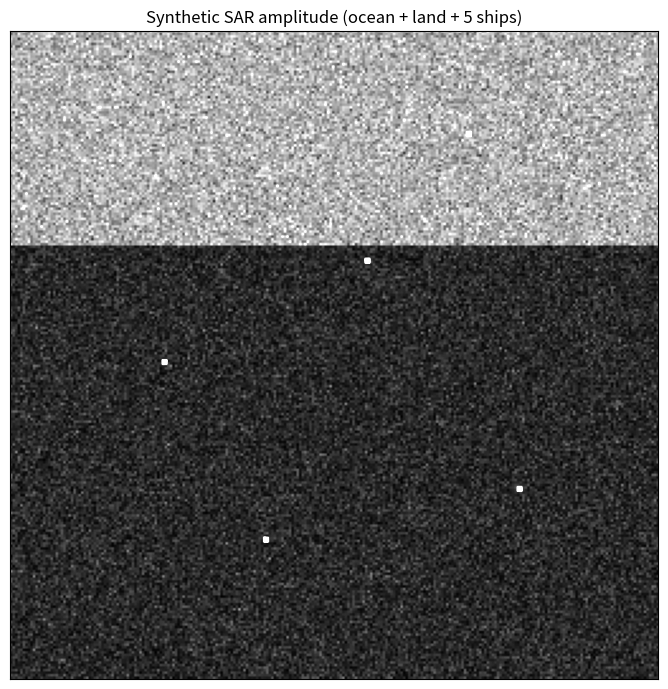
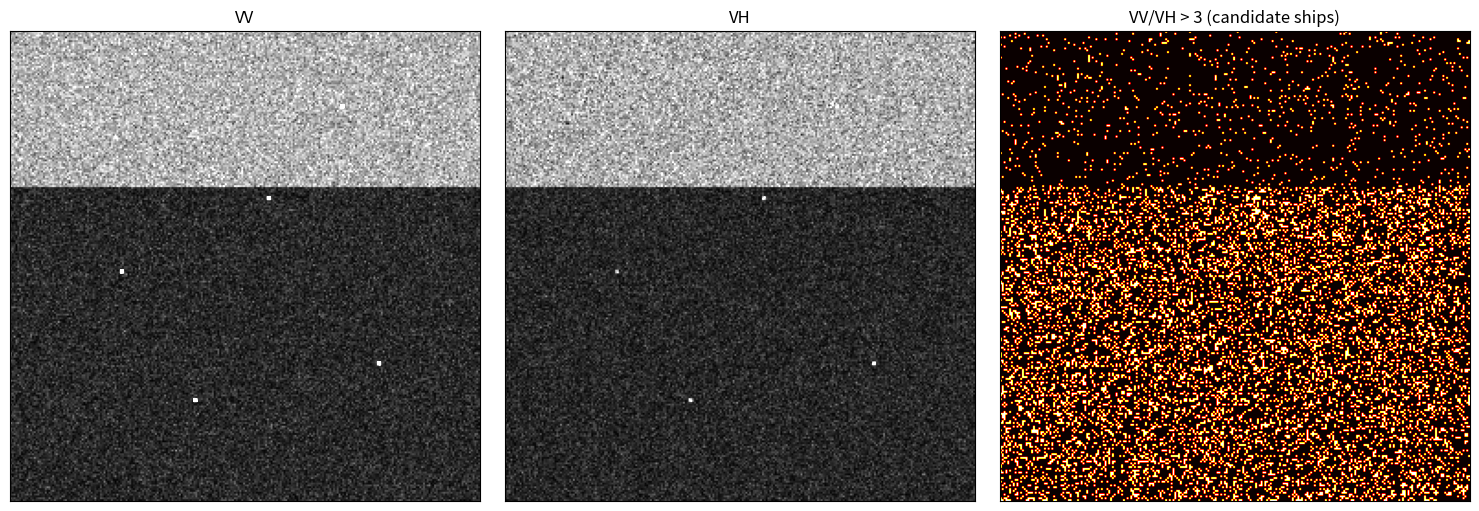
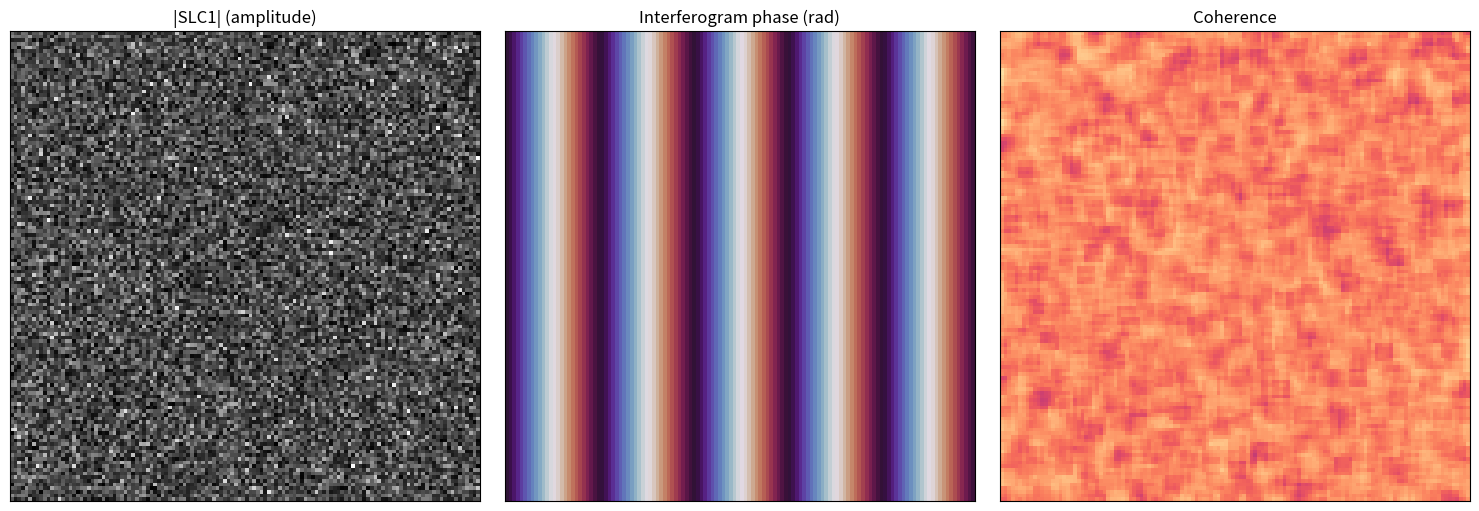

These figures' Python source, in order:
!pip install -q numpy matplotlib

import numpy as np, matplotlib.pyplot as plt

rng = np.random.default_rng(2)
H = W = 256

# Background: 'ocean' — Rayleigh-distributed speckle
sar = rng.rayleigh(scale=20, size=(H, W)).astype('f4')

# 'Land' — higher mean backscatter
sar[:H//3, :] += rng.normal(80, 20, (H//3, W))

# Ships: bright point scatterers
ship_locs = [(40, 180), (90, 140), (130, 60), (180, 200), (200, 100)]
for (y, x) in ship_locs:
    sar[y:y+2, x:x+2] = rng.uniform(300, 600, (2, 2))

# Clip negative values (amplitude is non-negative)
sar = np.clip(sar, 0, None)

print(f'SAR scene: {sar.shape}')
print(f'Mean amplitude: {sar.mean():.1f}')
print(f'Speckle stdev / mean (Rayleigh): {sar[100:, :].std()/sar[100:,:].mean():.2f}  (theory: 0.522)')

fig, ax = plt.subplots(figsize=(7,7), dpi=110)
ax.imshow(sar, cmap='gray', vmin=0, vmax=np.percentile(sar, 99))
ax.set_title('Synthetic SAR amplitude (ocean + land + 5 ships)')
ax.set_xticks([]); ax.set_yticks([])
plt.tight_layout(); plt.show()

from scipy.ndimage import uniform_filter

def lee_filter(img, kernel=5, noise_var=None):
    mean = uniform_filter(img, kernel)
    sqr_mean = uniform_filter(img*img, kernel)
    var = sqr_mean - mean*mean
    if noise_var is None:
        noise_var = var.mean()
    weight = var / (var + noise_var)
    return mean + weight * (img - mean)

box = uniform_filter(sar, 5)
lee = lee_filter(sar, 5)

# Measure SNR on the ocean strip (rows 100:, all cols — known to be 'flat ocean')
def snr(arr, region=slice(120, None)):
    s = arr[region, :]
    return s.mean() / s.std()
print(f'Ocean SNR  (raw SAR):     {snr(sar):.2f}')
print(f'Ocean SNR  (5x5 box):     {snr(box):.2f}')
print(f'Ocean SNR  (Lee filter):  {snr(lee):.2f}')
# Box smears edges; Lee preserves them. Both improve SNR vs raw.
assert snr(box) > snr(sar), 'box filter should improve SNR'
assert snr(lee) > snr(sar), 'lee filter should improve SNR'

# Synthesize a 'VH' channel: lower mean, less specular at ships, more 'speckle'
vh = rng.rayleigh(scale=12, size=(H, W)).astype('f4')
vh[:H//3, :] += rng.normal(50, 14, (H//3, W))
# Ships much dimmer in VH
for (y, x) in ship_locs:
    vh[y:y+2, x:x+2] = rng.uniform(70, 130, (2, 2))
vh = np.clip(vh, 0, None)

# Cross-pol ratio
ratio = sar / np.maximum(vh, 1)

# Threshold ratio > 3 to flag 'high-VV, low-VH' i.e. specular-likely ships
flagged = ratio > 3

fig, axes = plt.subplots(1, 3, figsize=(15, 5), dpi=110)
axes[0].imshow(sar, cmap='gray', vmax=np.percentile(sar,99)); axes[0].set_title('VV')
axes[1].imshow(vh,  cmap='gray', vmax=np.percentile(vh,99));  axes[1].set_title('VH')
axes[2].imshow(flagged, cmap='hot'); axes[2].set_title('VV/VH > 3 (candidate ships)')
for a in axes: a.set_xticks([]); a.set_yticks([])
plt.tight_layout(); plt.show()
print(f'Flagged pixels (likely ships/specular): {flagged.sum()} of {sar.size} ({flagged.mean()*100:.2f}%)')

# Two synthetic complex SAR images. The second has a small phase ramp = uniform LOS deformation
def make_complex_sar(size=128, phase_field=None, rng=None):
    rng = rng or np.random.default_rng()
    amp = rng.rayleigh(scale=30, size=(size, size))
    phase = phase_field if phase_field is not None else rng.uniform(-np.pi, np.pi, (size, size))
    return amp * np.exp(1j * phase)

rng2 = np.random.default_rng(11)
size = 128
phase1 = rng2.uniform(-np.pi, np.pi, (size, size))
# Second pass: same speckle, plus a smooth deformation gradient (5 fringes across the scene)
ys, xs = np.indices((size, size))
deformation_phase = 5 * 2 * np.pi * xs / size   # 5 fringes across X
phase2 = phase1 + deformation_phase

scene1 = make_complex_sar(size, phase1, rng2)
scene2 = make_complex_sar(size, phase2, rng2)

# Interferogram = complex-conjugate product
interf = scene1 * np.conj(scene2)
ifgram_phase = np.angle(interf)

# Coherence (correlation between the two SLCs)
def coherence(a, b, win=5):
    num = uniform_filter(np.real(a * np.conj(b)), win) + 1j * uniform_filter(np.imag(a * np.conj(b)), win)
    den = np.sqrt(uniform_filter(np.abs(a)**2, win) * uniform_filter(np.abs(b)**2, win))
    return np.abs(num) / np.maximum(den, 1e-9)

coh = coherence(scene1, scene2)
print(f'Mean coherence: {coh.mean():.3f}  (1 = perfectly correlated, 0 = noise)')

fig, axes = plt.subplots(1, 3, figsize=(15, 5), dpi=110)
axes[0].imshow(np.abs(scene1), cmap='gray'); axes[0].set_title('|SLC1| (amplitude)')
axes[1].imshow(ifgram_phase, cmap='twilight', vmin=-np.pi, vmax=np.pi); axes[1].set_title('Interferogram phase (rad)')
axes[2].imshow(coh, cmap='magma', vmin=0, vmax=1); axes[2].set_title('Coherence')
for a in axes: a.set_xticks([]); a.set_yticks([])
plt.tight_layout(); plt.show()

# Count fringes in the interferogram
import math
unwrapped = np.unwrap(ifgram_phase, axis=1)
total_radians = unwrapped[:, -1].mean() - unwrapped[:, 0].mean()
n_fringes = abs(total_radians) / (2*np.pi)
print(f'Detected fringes across X: ~{n_fringes:.1f}  (expected 5)')
